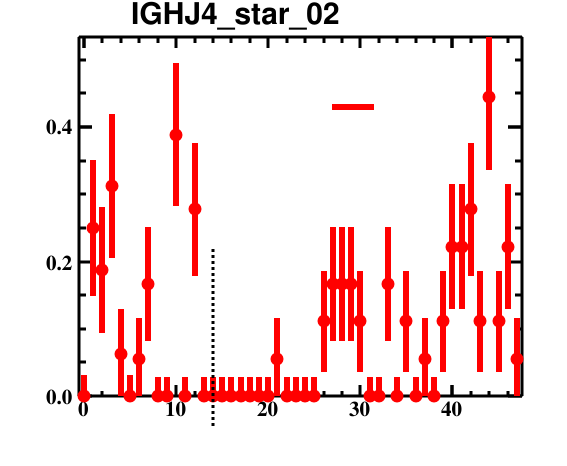

Data behind this chart, as committed beside it:
bin_low_edge, contents, binerror, xtitle, binlabel
-1.5, 0.0, 0.0, , 
-0.5, 0.0, 0.03129, , 
0.5, 0.25, 0.1012, , 
1.5, 0.1875, 0.0932, , 
2.5, 0.3125, 0.107, , 
3.5, 0.0625, 0.06742, , 
4.5, 0.0, 0.03129, , 
5.5, 0.05556, 0.06089, , 
6.5, 0.1667, 0.08487, , 
7.5, 0.0, 0.02809, , 
8.5, 0.0, 0.02809, , 
9.5, 0.3889, 0.1059, , 
10.5, 0.0, 0.02809, , 
11.5, 0.2778, 0.09852, , 
12.5, 0.0, 0.02809, , 
13.5, 0.0, 0.02809, , 
14.5, 0.0, 0.02809, , 
15.5, 0.0, 0.02809, , 
16.5, 0.0, 0.02809, , 
17.5, 0.0, 0.02809, , 
18.5, 0.0, 0.02809, , 
19.5, 0.0, 0.02809, , 
20.5, 0.05556, 0.06089, , 
21.5, 0.0, 0.02809, , 
22.5, 0.0, 0.02809, , 
23.5, 0.0, 0.02809, , 
24.5, 0.0, 0.02809, , 
25.5, 0.1111, 0.07468, , 
26.5, 0.1667, 0.08487, , 
27.5, 0.1667, 0.08487, , 
28.5, 0.1667, 0.08487, , 
29.5, 0.1111, 0.07468, , 
30.5, 0.0, 0.02809, , 
31.5, 0.0, 0.02809, , 
32.5, 0.1667, 0.08487, , 
33.5, 0.0, 0.02809, , 
34.5, 0.1111, 0.07468, , 
35.5, 0.0, 0.02809, , 
36.5, 0.05556, 0.06089, , 
37.5, 0.0, 0.02809, , 
38.5, 0.1111, 0.07468, , 
39.5, 0.2222, 0.09263, , 
40.5, 0.2222, 0.09263, , 
41.5, 0.2778, 0.09852, , 
42.5, 0.1111, 0.07468, , 
43.5, 0.4444, 0.1076, , 
44.5, 0.1111, 0.07468, , 
45.5, 0.2222, 0.09263, , 
46.5, 0.05556, 0.06089, , 
47.5, 0.0, 0.0, , 
